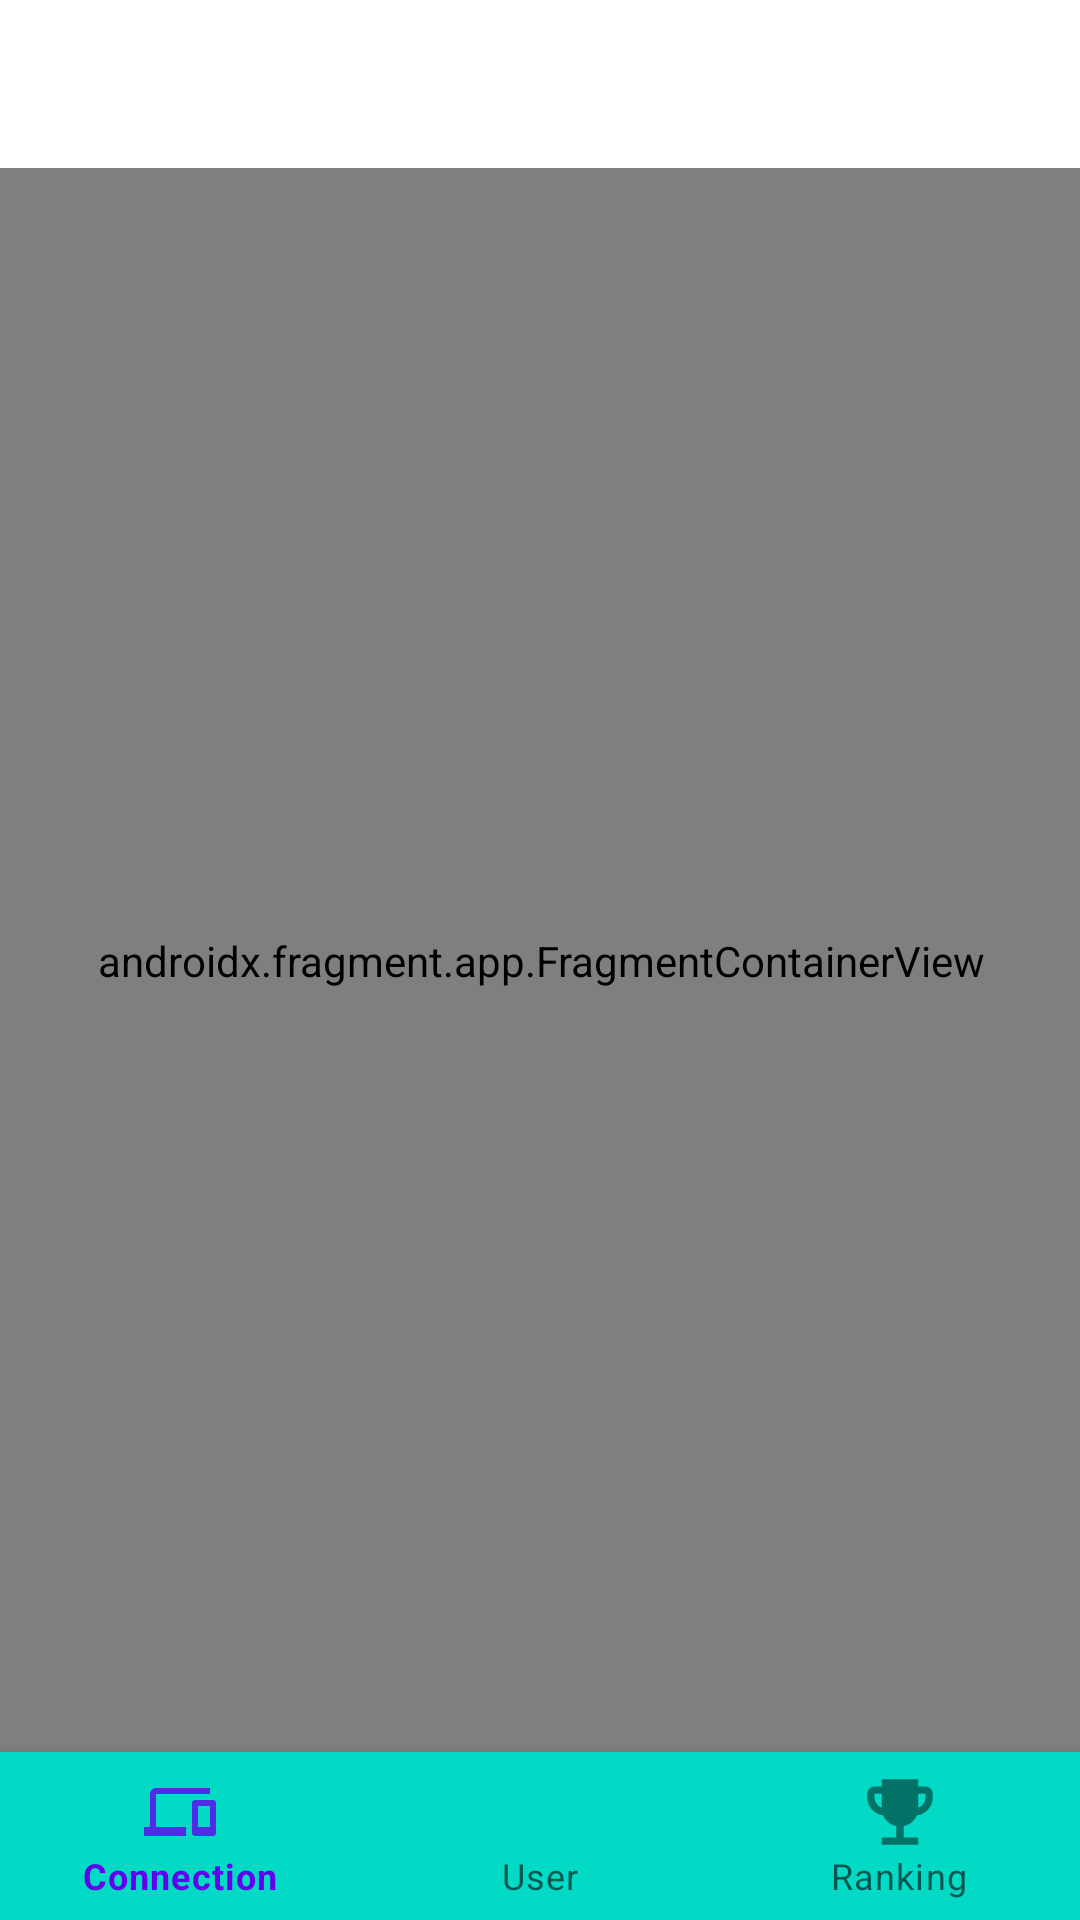

Reconstruct the res/layout file that produces this screen, plus the resources it refers to.
<!-- AndroidManifest.xml: application theme Theme.Kadamm -->
<!-- res/layout/activity_main.xml -->
<?xml version="1.0" encoding="utf-8"?>
<androidx.constraintlayout.widget.ConstraintLayout xmlns:android="http://schemas.android.com/apk/res/android"
    xmlns:app="http://schemas.android.com/apk/res-auto"
    xmlns:tools="http://schemas.android.com/tools"
    android:id="@+id/container"
    android:layout_width="match_parent"
    android:layout_height="match_parent"
    android:paddingTop="?attr/actionBarSize">

    <com.google.android.material.bottomnavigation.BottomNavigationView
        android:id="@+id/nav_view"
        android:layout_width="0dp"
        android:layout_height="wrap_content"
        android:background="?android:attr/windowBackground"
        app:itemBackground="@color/teal_200"
        app:layout_constraintBottom_toBottomOf="parent"
        app:layout_constraintLeft_toLeftOf="parent"
        app:layout_constraintRight_toRightOf="parent"
        app:menu="@menu/bottom_nav_menu" />

    <androidx.fragment.app.FragmentContainerView
        android:id="@+id/nav_host_fragment_activity_main"
        android:name="androidx.navigation.fragment.NavHostFragment"
        android:layout_width="413dp"
        android:layout_height="614dp"
        app:defaultNavHost="true"
        app:layout_constraintBottom_toTopOf="@id/nav_view"
        app:layout_constraintLeft_toLeftOf="parent"
        app:layout_constraintRight_toRightOf="parent"
        app:layout_constraintTop_toTopOf="parent"
        app:navGraph="@navigation/mobile_navigation" />

</androidx.constraintlayout.widget.ConstraintLayout>
<!-- resources referenced by this layout -->
<resources>
  <color name="teal_200">#FF03DAC5</color>
  <style name="Theme.Kadamm" parent="Theme.MaterialComponents.DayNight.DarkActionBar">
          
          <item name="colorPrimary">@color/purple_500</item>
          <item name="colorPrimaryVariant">@color/purple_700</item>
          <item name="colorOnPrimary">@color/white</item>
          
          <item name="colorSecondary">@color/teal_200</item>
          <item name="colorSecondaryVariant">@color/teal_700</item>
          <item name="colorOnSecondary">@color/black</item>
          
          <item name="android:statusBarColor" tools:targetApi="l">?attr/colorPrimaryVariant</item>
          
      </style>
  <color name="purple_500">#FF6200EE</color>
  <color name="purple_700">#FF3700B3</color>
  <color name="white">#FFFFFFFF</color>
  <color name="teal_700">#FF018786</color>
  <color name="black">#FF000000</color>
</resources>
